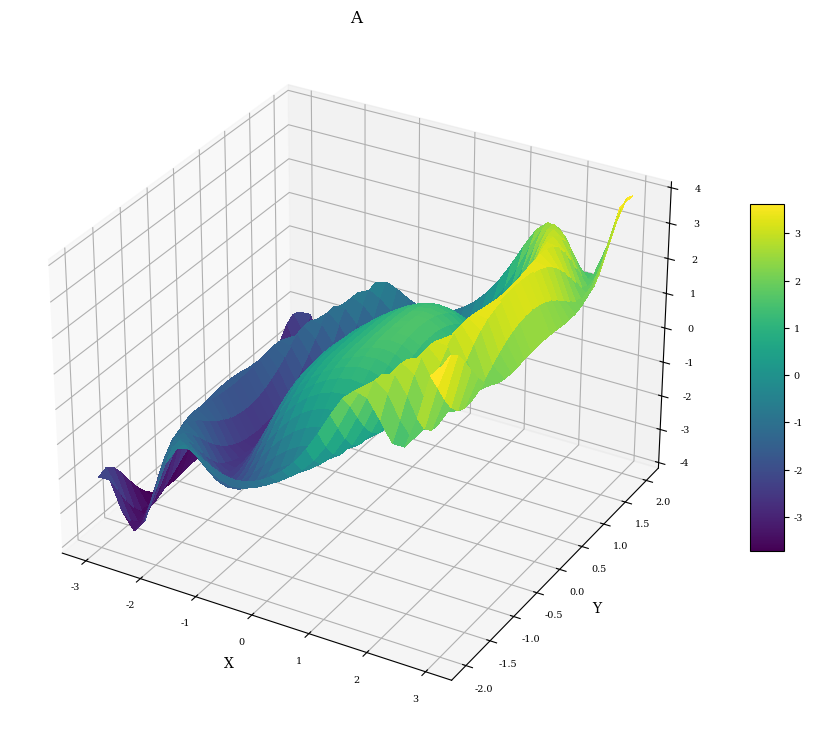

Here is the Python script that generated this plot:
import matplotlib.pyplot as plt
from matplotlib import cm
from matplotlib.colors import LinearSegmentedColormap
from mpl_toolkits import mplot3d
from mpl_toolkits.mplot3d import Axes3D
import numpy

class plots:
  
  d = None
  
  def clear(filename=None, title=None):
    plots.d = {
              'filename': 'plot',
              'pw': 1,
              'ph': 1,
              'title': '',
              'subplots': [],
              }
    if(filename is not None):
      plots.d['filename'] = filename 
    if(title is not None):
      plots.d['title'] = title 

    # Custom colour maps?
    colors = [(1, 0, 0), (0, 1, 0), (0, 0, 1)]
    cmap_name = 'rgb_list'
    cm = LinearSegmentedColormap.from_list(cmap_name, colors, N=128)

  def add_colour_map(s_in):

    s = {
        'x': None,
        'y': None,
        'Z': None,
        'x_axis': '',
        'y_axis': '',
        'title': '',
        'cmap': 'viridis',
        }

    plots.d['subplots'].append(s)

    # Read in data
    for k in s_in.keys():
      if(k in s.keys()):
        s[k] = s_in[k]


  def make(out_dir=None):
    if(out_dir is not None):
      out_dir = out_dir + '/'
    else:
      out_dir = ''

    title = plots.d['title']
    size = len(plots.d['subplots'])
    pw = plots.d['pw']
    ph = plots.d['ph']
    p_size = pw * ph

    if(size > pw * ph):
      pw = int(numpy.ceil(numpy.sqrt(size)))
      ph = int(numpy.ceil(size / pw))
      p_size = pw * ph

    ####################
    #  2D colour map
    ####################
  
    # plot settings
    plt.clf()    
    plt.rc('font', family='serif')
    plt.rc('xtick', labelsize='x-small')
    plt.rc('ytick', labelsize='x-small')
    plt.xticks(fontsize=9)
    fig, axs = plt.subplots(ph, pw, figsize=(12,9))
    fig.tight_layout(pad=5.0)
    fig.suptitle(title)  
    for n in range(size):      
      sub_title = plots.d['subplots'][n]['title']
      x_axis = plots.d['subplots'][n]['x_axis']
      y_axis = plots.d['subplots'][n]['y_axis']
      x = plots.d['subplots'][n]['x']
      y = plots.d['subplots'][n]['y']
      Z = plots.d['subplots'][n]['Z']
      if(p_size == 1):
        ax_n = axs
      elif(p_size > 1 and ph == 1):
        ax_n = axs[n]
      else:
        ax_n = axs[int(numpy.floor(n / pw)), n % pw]

      cmap = plots.d['subplots'][n]['cmap']
      ax_n.set_title(sub_title)

      Z_plot = Z.transpose()
      cf = ax_n.contourf(x, y, Z_plot, 128, cmap=cmap)
      ax_n.set_xlabel(x_axis)
      ax_n.set_ylabel(y_axis)
      plt.colorbar(cf, ax=ax_n)
      if(n == size):
        break

    plt.savefig(out_dir + plots.d['filename'] + '.svg', format='svg')
    plt.savefig(out_dir + plots.d['filename'] + '.eps', format='eps')


    ####################
    #  3D colour map
    ####################

    # plot settings
    plt.clf()    
    plt.rc('font', family='serif')
    plt.rc('xtick', labelsize='x-small')
    plt.rc('ytick', labelsize='x-small')


    fig = plt.figure(figsize=(12,9))
    fig.suptitle(title)      #plt.axes()
    
    for n in range(size):
      x = plots.d['subplots'][n]['x']
      y = plots.d['subplots'][n]['y']


      x_new, y_new, Z_new = plots.square_data(x, y, Z)



      xm = numpy.outer(x_new, numpy.ones(len(x_new)))
      ym = numpy.outer(y_new, numpy.ones(len(y_new))).transpose()

      sub_title = plots.d['subplots'][n]['title']
      x_axis = plots.d['subplots'][n]['x_axis']
      y_axis = plots.d['subplots'][n]['y_axis']


      ax = fig.add_subplot(ph, pw, n+1, projection='3d')
      ax.set_title(sub_title)
      ax.set_xlabel(x_axis)
      ax.set_ylabel(y_axis)
      cmap = plots.d['subplots'][n]['cmap']

      cs = ax.plot_surface(xm, ym, Z_new, rstride=1, cstride=1, cmap=cmap,
                       linewidth=0, antialiased=False)
      fig.colorbar(cs, shrink=0.5, aspect=10)


    plt.savefig(out_dir + plots.d['filename'] + '_3d.svg', format='svg')
    plt.savefig(out_dir + plots.d['filename'] + '_3d.eps', format='eps')



  def interp(xi, x, y):
    yi = 0.0
    for i in range(4):
      li = 1.0
      for j in range(4):
        if(i != j):
          li = li * (xi - x[j]) / (x[i] - x[j])
      yi = yi + li * y[i]
    return yi

  def stretch(x, y, l):
    x_out = numpy.linspace(x[0], x[-1], l)
    y_out = numpy.zeros((l,),)
    xn = 0
    for n in range(l):
      while(not (x_out[n] <= x[xn+1] and x_out[n] >= x[xn])):
        xn = xn + 1
      nn = xn
      if(nn < 0):
        nn = 0
      elif(nn + 4 > len(x)):
        nn = len(x) - 4
      y_out[n] = plots.interp(x_out[n], x[nn:nn+4], y[nn:nn+4])      
    return x_out, y_out

  def square_data(x, y, Z):
    if(len(x) == len(y)):
      return Z
    if(len(x) > len(y)):
      y_out = numpy.linspace(y[0], y[-1], len(x))
      Z_new = numpy.zeros((len(x), len(x),),)
      for i in range(len(x)):
        y_stretch, Z_new[i, :] = plots.stretch(y, Z[i, :], len(x))
      return x, y_out, Z_new
    if(len(x) < len(y)):
      x_out = numpy.linspace(x[0], x[-1], len(y))
      Z_new = numpy.zeros((len(y), len(y),),)
      for i in range(len(y)):
        x_stretch, Z_new[:, i] = plots.stretch(x, Z[:, i], len(y))
      return x_out, y, Z_new










nx = 30
ny = 20

x = numpy.linspace(-3.0, 3.0, nx)
y = numpy.linspace(-2.0, 2.0, ny)
Z = numpy.zeros((nx, ny,),)
for xi in range(nx):
  for yi in range(ny):  
    Z[xi, yi] = numpy.cos(x[xi] ** 2 + y[yi] ** 2) + x[xi]

sa = {
    'title': 'A',
    'x': x,
    'y': y,
    'Z': Z,
    'x_axis': 'X',
    'y_axis': 'Y',
    }
sb = {
    'title': 'B',
    'x': x,
    'y': y,
    'Z': Z,
    }
sc = {
    'title': 'C',
    'x': x,
    'y': y,
    'Z': Z,
    }
sd = {
    'title': 'D',
    'x': x,
    'y': y,
    'Z': Z,
    }
se = {
    'title': 'E',
    'x': x,
    'y': y,
    'Z': Z,
    }

plots.clear()
plots.add_colour_map(sa)
plots.add_colour_map(sb)
plots.add_colour_map(sc)
plots.add_colour_map(sd)
plots.add_colour_map(se)
plots.make()

plots.clear('new')
plots.add_colour_map(sa)
plots.make()
